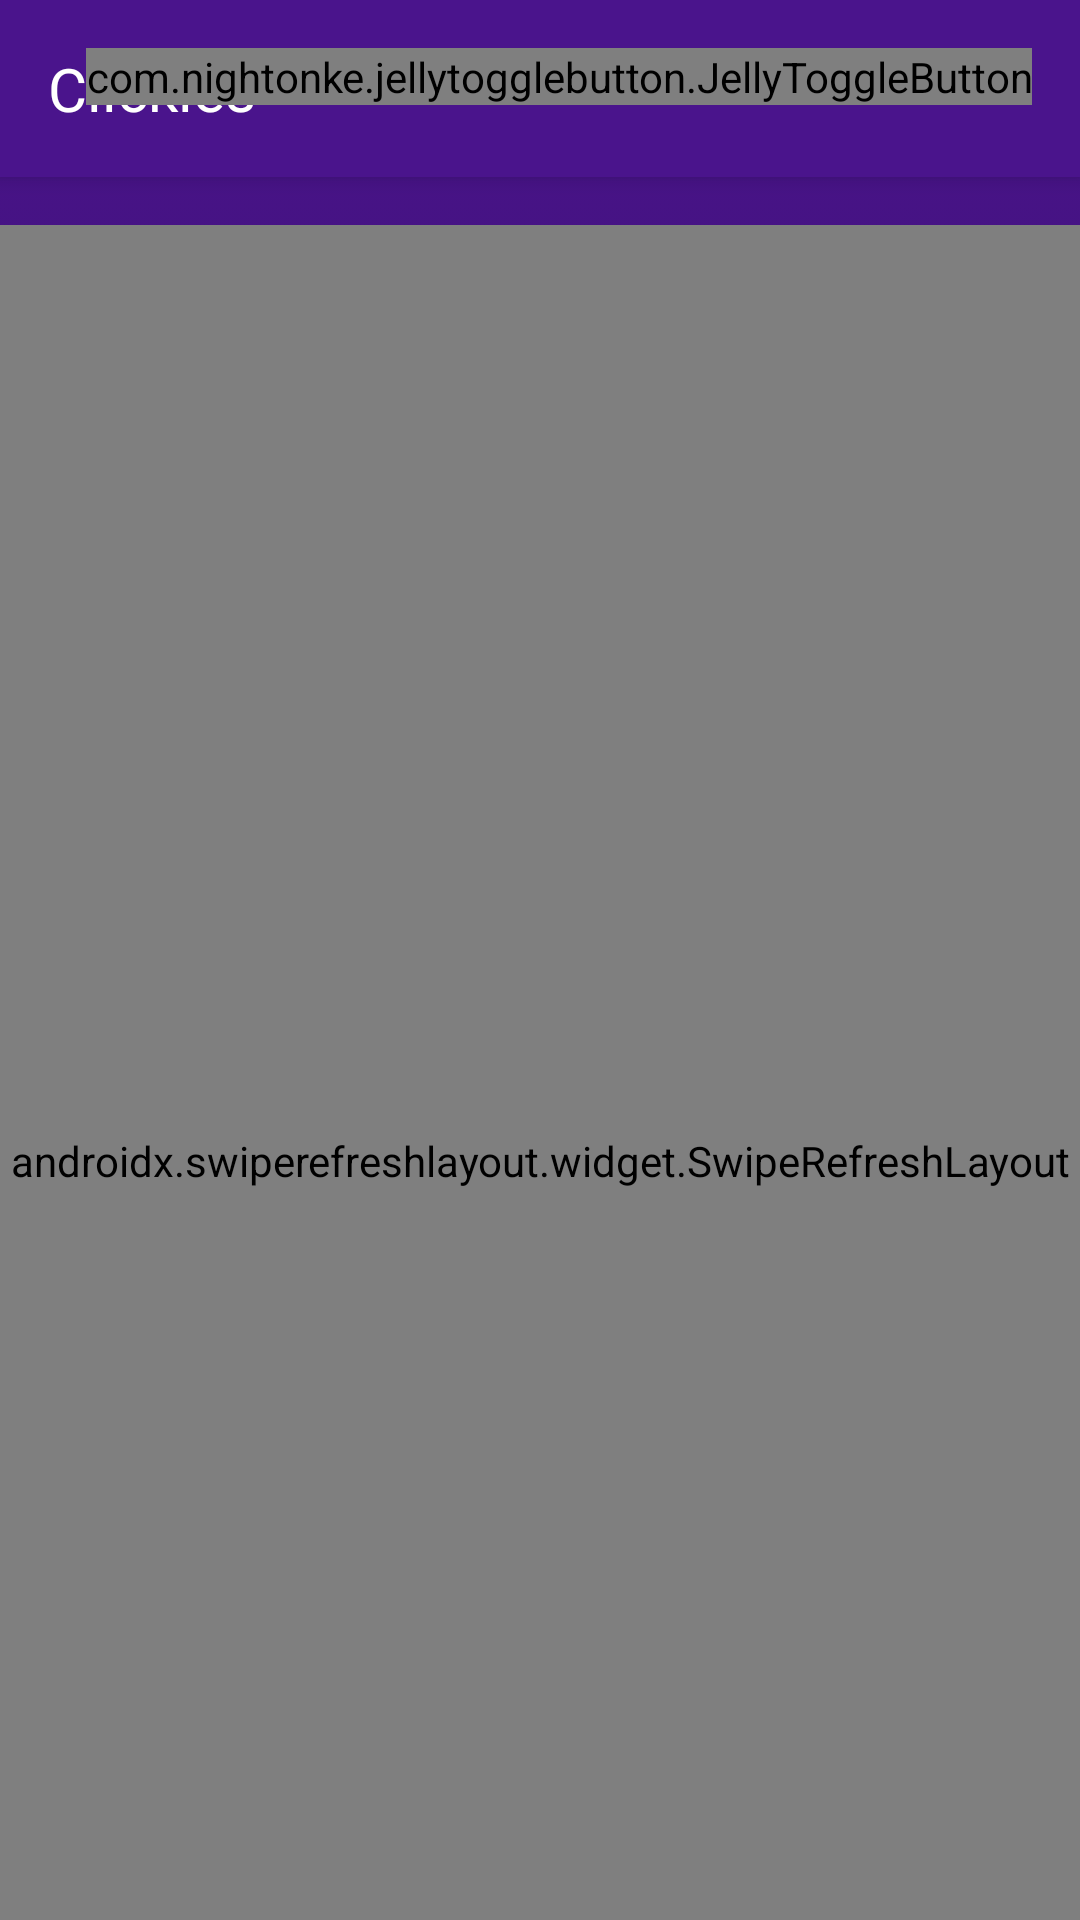

Layout XML and referenced resources for this Android screen:
<!-- AndroidManifest.xml: application theme AppTheme -->
<!-- res/layout/fragment_movies.xml -->
<?xml version="1.0" encoding="utf-8"?>
<androidx.coordinatorlayout.widget.CoordinatorLayout xmlns:android="http://schemas.android.com/apk/res/android"
    xmlns:app="http://schemas.android.com/apk/res-auto"
    xmlns:tools="http://schemas.android.com/tools"
    android:id="@+id/parent_layout"
    android:layout_width="match_parent"
    android:layout_height="match_parent"
    android:background="@drawable/home_gradient_background"
    tools:context=".fragment.MoviesFragment">

    <ProgressBar
        android:id="@+id/progress_bar"
        android:layout_width="wrap_content"
        android:layout_height="wrap_content"
        android:layout_gravity="center"
        tools:visibility="gone" />

    <include
        android:id="@+id/include_no_content_state"
        layout="@layout/no_content_state"
        android:layout_width="match_parent"
        android:layout_height="wrap_content"
        android:layout_gravity="center"
        android:visibility="gone" />

    <include
        android:id="@+id/include_no_network_state"
        layout="@layout/no_network_state"
        android:layout_width="match_parent"
        android:layout_height="wrap_content"
        android:layout_gravity="center"
        android:visibility="gone" />

    <androidx.swiperefreshlayout.widget.SwipeRefreshLayout
        android:id="@+id/swipe_refresh"
        android:layout_width="match_parent"
        android:layout_marginTop="@dimen/space_default"
        app:layout_behavior="@string/appbar_scrolling_view_behavior"
        android:layout_height="match_parent">

        <androidx.recyclerview.widget.RecyclerView
            android:id="@+id/recycler_view"
            android:layout_width="match_parent"
            android:layout_height="match_parent"
            android:visibility="gone"
            tools:ignore="RtlSymmetry"
            tools:visibility="visible" />

    </androidx.swiperefreshlayout.widget.SwipeRefreshLayout>

    <com.google.android.material.appbar.AppBarLayout
        android:layout_width="match_parent"
        android:layout_height="wrap_content">

        <com.google.android.material.appbar.CollapsingToolbarLayout
            android:layout_width="match_parent"
            android:layout_height="wrap_content"
            app:layout_scrollFlags="scroll|enterAlways">

            <RelativeLayout
                android:layout_width="match_parent"
                android:layout_height="wrap_content">

                <TextView
                    android:id="@+id/text_view_toolbar_title"
                    android:layout_width="wrap_content"
                    android:layout_height="wrap_content"
                    android:layout_centerVertical="true"
                    android:layout_margin="16dp"
                    android:text="@string/app_name"
                    android:textColor="@android:color/white"
                    android:textSize="20sp" />


                <com.nightonke.jellytogglebutton.JellyToggleButton
                    android:id="@+id/jellyToggleButton"
                    style="@style/ToggleHome"
                    android:layout_width="wrap_content"
                    android:layout_height="wrap_content"
                    android:layout_alignParentEnd="true"
                    android:layout_alignParentRight="true"
                    android:layout_margin="16dp"
                    tools:ignore="RelativeOverlap" />
            </RelativeLayout>


        </com.google.android.material.appbar.CollapsingToolbarLayout>
    </com.google.android.material.appbar.AppBarLayout>


</androidx.coordinatorlayout.widget.CoordinatorLayout>
<!-- res/layout/no_content_state.xml (included above) -->
<?xml version="1.0" encoding="utf-8"?>
<LinearLayout xmlns:android="http://schemas.android.com/apk/res/android"
    xmlns:tools="http://schemas.android.com/tools"
    android:layout_width="match_parent"
    android:layout_height="wrap_content"
    android:gravity="center"
    android:orientation="vertical">


    <TextView
        style="@style/TextTitle"
        android:layout_width="match_parent"
        android:layout_height="wrap_content"
        android:gravity="center"
        android:text="@string/no_content_state_description"
        tools:textColor="@android:color/black" />

    <ImageView
        android:layout_marginTop="@dimen/space_medium"
        android:src="@drawable/ic_slide_update"
        android:layout_width="wrap_content"
        android:layout_height="wrap_content"
        android:alpha="0.5"
        android:contentDescription="@string/slide_update_content_description" />

</LinearLayout>
<!-- res/layout/no_network_state.xml (included above) -->
<?xml version="1.0" encoding="utf-8"?>
<LinearLayout xmlns:android="http://schemas.android.com/apk/res/android"
    android:layout_width="wrap_content"
    android:gravity="center"
    android:layout_height="wrap_content"
    android:orientation="vertical">


    <androidx.appcompat.widget.AppCompatImageView
        android:src="@drawable/ic_signal_wifi_off"
        android:layout_width="wrap_content"
        android:layout_height="wrap_content" />

    <TextView
        android:text="@string/no_network"
        android:layout_width="wrap_content"
        style="@style/TextTitle"
        android:layout_height="wrap_content" />

    <Button
        android:id="@+id/button_config"
        android:layout_width="wrap_content"
        android:layout_height="wrap_content"
        android:background="@color/colorPrimary"
        android:textColor="@android:color/white"
        android:layout_marginTop="@dimen/space_medium"
        android:padding="16dp"
        android:text="@string/button_config_access"/>

</LinearLayout>
<!-- resources referenced by this layout -->
<resources>
  <color name="colorPrimary">#4a148c</color>
  <dimen name="space_default">16dp</dimen>
  <dimen name="space_medium">12dp</dimen>
  <!-- drawable home_gradient_background (drawable) -->
  <?xml version="1.0" encoding="utf-8"?>
  <selector xmlns:android="http://schemas.android.com/apk/res/android">
  <item>
      <shape>
          <gradient
              android:angle="270"
              android:startColor="@color/colorPrimary"
              android:endColor="@color/colorPrimaryDark"
              android:type="linear"/>
      </shape>
  </item>
  </selector>
  <!-- drawable ic_signal_wifi_off (drawable) -->
  <vector android:height="200dp" android:tint="#FFFFFF"
      android:viewportHeight="24.0" android:viewportWidth="24.0"
      android:width="200dp" xmlns:android="http://schemas.android.com/apk/res/android">
      <path android:fillColor="#FF000000" android:pathData="M23.64,7c-0.45,-0.34 -4.93,-4 -11.64,-4 -1.5,0 -2.89,0.19 -4.15,0.48L18.18,13.8 23.64,7zM17.04,15.22L3.27,1.44 2,2.72l2.05,2.06C1.91,5.76 0.59,6.82 0.36,7l11.63,14.49 0.01,0.01 0.01,-0.01 3.9,-4.86 3.32,3.32 1.27,-1.27 -3.46,-3.46z"/>
  </vector>
  <string name="app_name">Clickies</string>
  <string name="button_config_access">Abrir configurações</string>
  <string name="no_content_state_description">Não conseguimos recuperar nenhum conteúdo! \nArraste para baixo para tentar novamente!</string>
  <string name="no_network">Não foi possível conectar a internet, verifique sua conexão.</string>
  <string name="slide_update_content_description">Icone de deslize para baixo.</string>
  <style name="TextTitle">
          <item name="android:alpha">0.7</item>
          <item name="android:textColor">@android:color/white</item>
          <item name="android:textSize">16sp</item>
      </style>
  <style name="ToggleHome">
          <item name="jtbLeftBackgroundColor">@color/colorPrimaryDark</item>
          <item name="jtbRightBackgroundColor">@color/colorPrimaryDark</item>
          <item name="jtbLeftTextColor">@color/colorPrimaryDark</item>
          <item name="jtbRightTextColor">@color/colorPrimaryDark</item>
          <item name="jtbJelly">active_stiff_fatty</item>
          <item name="jtbLeftText">Popular</item>
          <item name="jtbLeftTextSize">12sp</item>
          <item name="jtbRightText">Top</item>
          <item name="jtbRightTextSize">12sp</item>
          <item name="jtbTextMarginBottom">2dp</item>
          <item name="jtbTextMarginCenter">2dp</item>
          <item name="jtbTextMarginRight">2dp</item>
          <item name="jtbTextMarginTop">2dp</item>
      </style>
  <style name="AppTheme" parent="Theme.AppCompat.Light.NoActionBar">
          
          <item name="colorPrimary">@color/colorPrimary</item>
          <item name="colorPrimaryDark">@color/colorPrimaryDark</item>
          <item name="colorAccent">@color/colorAccent</item>
      </style>
  <color name="colorPrimaryDark">#270A4A</color>
  <color name="colorAccent">#0d47a1</color>
</resources>
